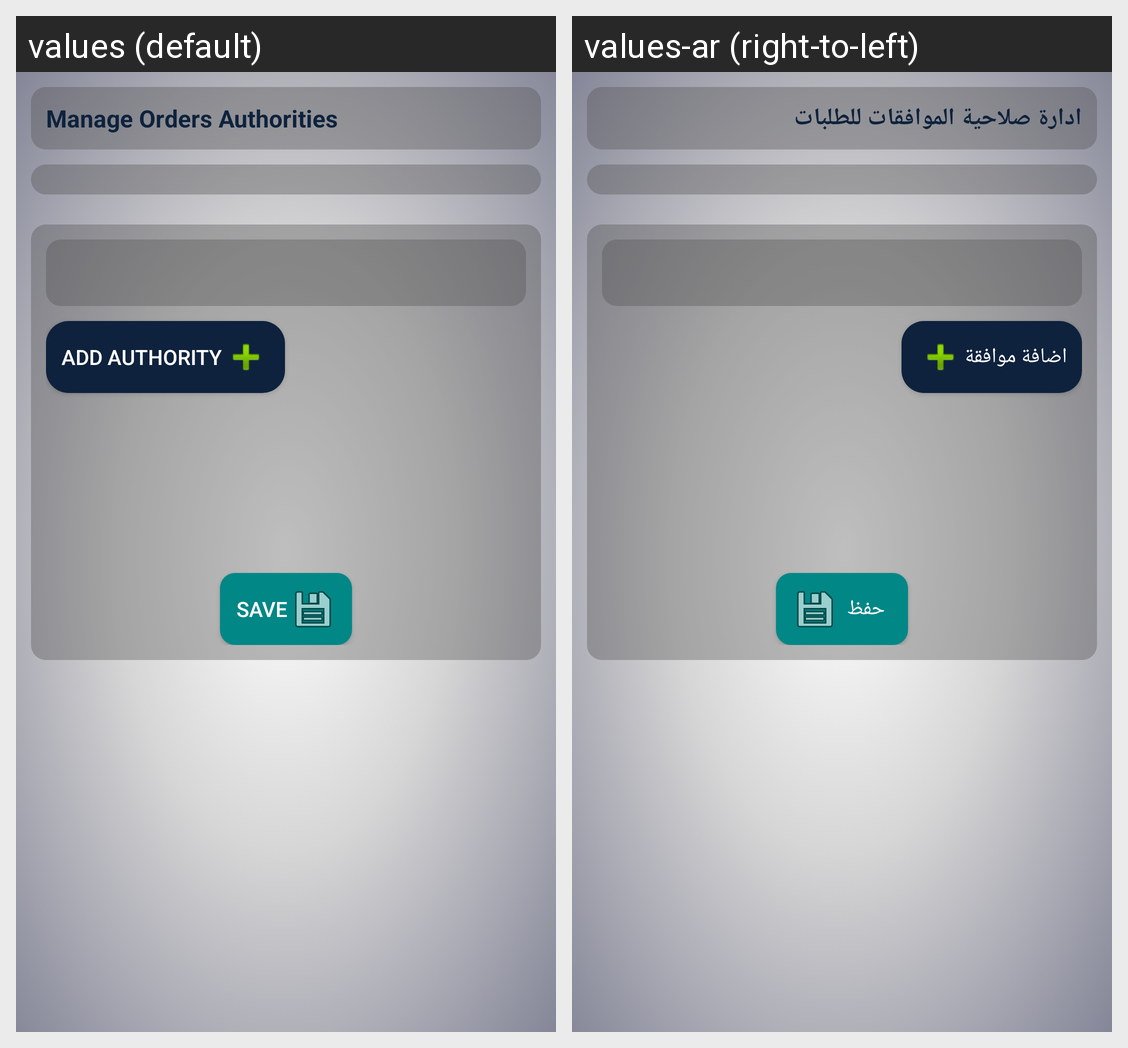

Here is an Android app screen in its default locale and in the app's own translations. Write out the translated-string differences for the strings that appear on this screen.
Android screen res/layout/manage_orders_authority.xml rendered under 2 locales, left to right: values (default), values-ar (right-to-left). Device: Nexus 5 (rendered at 1080×1920; each locale shown at half size, 540×960, under a caption strip naming it); theme Theme.AppCompat.
Strings drawn on this screen, with the default value and each locale's value (text and hints the layout hard-codes, and strings that could not be matched under every locale, appear in the picture but are not listed):

ManageOrdersAuthorities
  values: Manage Orders Authorities
  values-ar: ادارة صلاحية الموافقات للطلبات

addAuthority
  values: Add Authority
  values-ar: اضافة موافقة

save
  values: Save
  values-ar: حفظ
